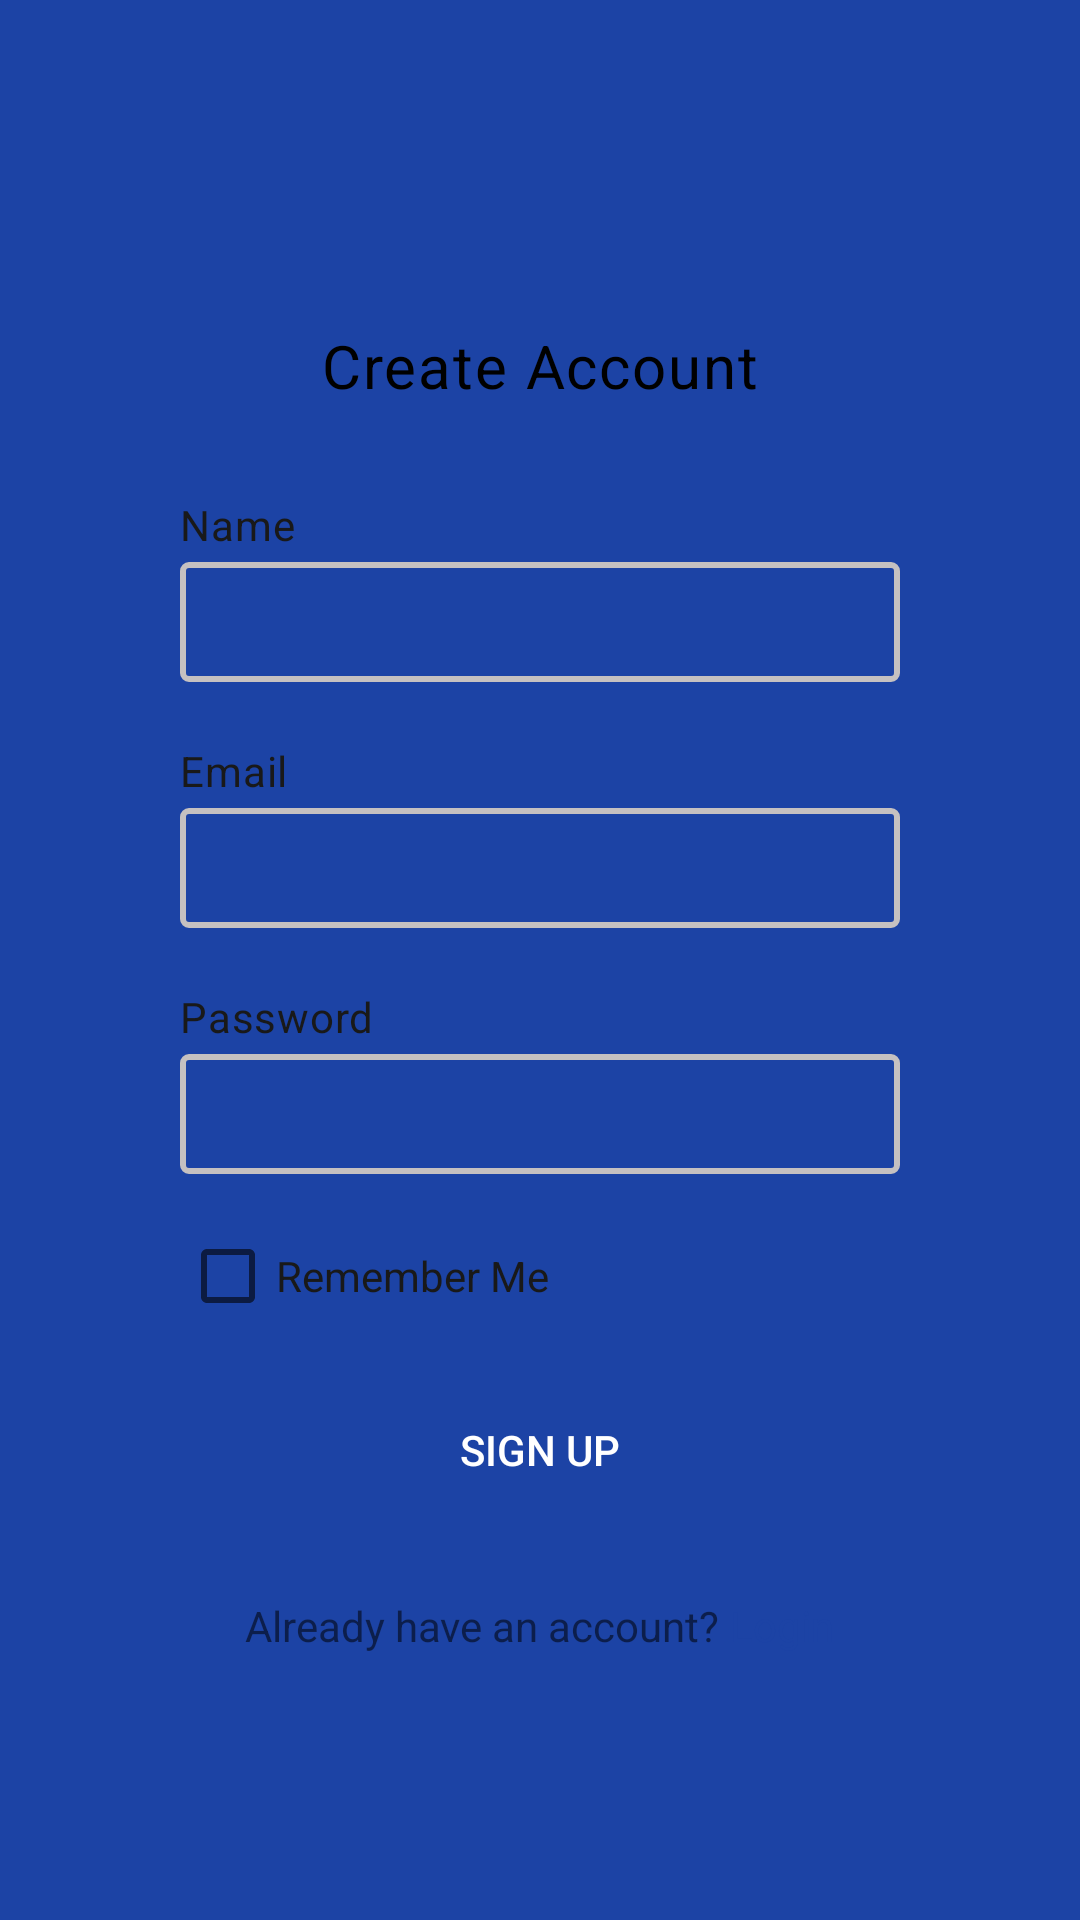

Android layout source for this screen:
<!-- AndroidManifest.xml: application theme Theme.RichPanelAssesment1902898 -->
<!-- res/layout/activity_registration.xml -->
<?xml version="1.0" encoding="utf-8"?>
<RelativeLayout xmlns:android="http://schemas.android.com/apk/res/android"
    xmlns:app="http://schemas.android.com/apk/res-auto"
    xmlns:tools="http://schemas.android.com/tools"
    android:layout_width="match_parent"
    android:layout_height="match_parent"
    tools:context=".Registration_Activity"
    android:background="@color/blue">

    <RelativeLayout
        android:layout_width="match_parent"
        android:layout_height="wrap_content"
        android:layout_marginStart="30dp"
        android:layout_marginEnd="30dp"
        android:background="@drawable/cardround"
        android:padding="30dp"
        android:layout_centerVertical="true">
        <TextView
            android:layout_width="wrap_content"
            android:layout_height="wrap_content"
            android:text="Create Account"
            android:textColor="@color/black"
            android:layout_marginTop="20dp"
            android:layout_centerHorizontal="true"
            android:textSize="20sp"
            android:id="@+id/tag1"
            style="@style/TextAppearance.MaterialComponents.Body1"/>

        <TextView
            android:layout_width="wrap_content"
            android:layout_height="wrap_content"
            android:text="Name"
            android:textColor="@color/darkGrey"
            android:layout_below="@+id/tag1"
            android:id="@+id/tag2"
            style="@style/TextAppearance.MaterialComponents.Body2"
            android:layout_marginTop="30dp"
            />
        <EditText
            android:layout_width="match_parent"
            android:layout_height="40dp"
            android:id="@+id/nameEdit"
            android:paddingStart="10dp"
            android:textColor="@color/darkGrey"
            android:layout_marginTop="3dp"
            android:inputType="text"
            android:textSize="14sp"
            android:background="@drawable/editround"
            android:gravity="center_vertical"
            android:layout_below="@id/tag2"
            />

        <TextView
            android:layout_width="wrap_content"
            android:layout_height="wrap_content"
            android:text="Email"
            android:textColor="@color/darkGrey"
            android:layout_below="@+id/nameEdit"
            android:id="@+id/tag3"
            style="@style/TextAppearance.MaterialComponents.Body2"
            android:layout_marginTop="20dp"
            />
        <EditText
            android:layout_width="match_parent"
            android:layout_height="40dp"
            android:id="@+id/emailEdit"
            android:paddingStart="10dp"
            android:layout_marginTop="3dp"
            android:textSize="14sp"
            android:inputType="textEmailAddress"
            android:textColor="@color/darkGrey"
            android:background="@drawable/editround"
            android:gravity="center_vertical"
            android:layout_below="@id/tag3"
            />

        <TextView
            android:layout_width="wrap_content"
            android:layout_height="wrap_content"
            android:text="Password"
            android:layout_below="@+id/emailEdit"
            android:id="@+id/tag4"
            android:textColor="@color/darkGrey"
            style="@style/TextAppearance.MaterialComponents.Body2"
            android:layout_marginTop="20dp"
            />
        <EditText
            android:layout_width="match_parent"
            android:layout_height="40dp"
            android:id="@+id/passEdit"
            android:textColor="@color/darkGrey"
            android:layout_marginTop="3dp"
            android:paddingStart="10dp"
            android:inputType="textPassword"
            android:textSize="14sp"
            android:background="@drawable/editround"
            android:gravity="center_vertical"
            android:layout_below="@id/tag4"
            />

        <CheckBox
            android:layout_width="wrap_content"
            android:layout_height="wrap_content"
            android:layout_below="@id/passEdit"
            android:layout_marginTop="10dp"
            android:text="Remember Me"
            android:id="@+id/checkbox"
            android:textColor="@color/darkGrey"
            android:textColorHighlight="@color/blue"

            />

        <androidx.appcompat.widget.AppCompatButton
            android:layout_width="match_parent"
            android:layout_height="wrap_content"
            android:text="Sign Up"
            android:id="@+id/signup"
            android:layout_marginTop="10dp"
            android:layout_below="@id/checkbox"
            android:background="@drawable/buttonround"
            android:textColor="@color/white"/>

        <RelativeLayout
            android:layout_width="wrap_content"
            android:layout_height="wrap_content"
            android:layout_below="@id/signup"
            android:layout_marginTop="25dp"
            android:layout_centerHorizontal="true">
            <TextView
                android:layout_width="wrap_content"
                android:layout_height="wrap_content"
                android:text="Already have an account? "
                android:id="@+id/tag5" />
            <TextView
                android:layout_width="wrap_content"
                android:layout_height="wrap_content"
                android:text="Login"
                android:id="@+id/login"
                android:layout_alignTop="@id/tag5"
                android:layout_toEndOf="@id/tag5"
                android:textColor="@color/blue"
                />
        </RelativeLayout>


    </RelativeLayout>

</RelativeLayout>
<!-- resources referenced by this layout -->
<resources>
  <color name="black">#FF000000</color>
  <color name="blue">#1C43A5</color>
  <color name="darkGrey">#191919</color>
  <color name="white">#FFFFFFFF</color>
  <!-- drawable editround (drawable) -->
  <?xml version="1.0" encoding="utf-8"?>
  <shape xmlns:android="http://schemas.android.com/apk/res/android"
      android:shape="rectangle">
      <corners android:radius="2dp"/>
      <stroke android:width="2dp"
          android:color="#C5C1C1"/>
  </shape>
  <style name="Theme.RichPanelAssesment1902898" parent="Theme.MaterialComponents.DayNight.NoActionBar">
          
          <item name="colorPrimary">@color/purple_500</item>
          <item name="colorPrimaryVariant">@color/purple_700</item>
          <item name="colorOnPrimary">@color/white</item>
          
          <item name="colorSecondary">@color/teal_200</item>
          <item name="colorSecondaryVariant">@color/teal_700</item>
          <item name="colorOnSecondary">@color/black</item>
          
          <item name="android:statusBarColor" tools:targetApi="l">?attr/colorPrimaryVariant</item>
          
      </style>
  <color name="purple_500">#FF6200EE</color>
  <color name="purple_700">#FF3700B3</color>
  <color name="teal_200">#101E91</color>
  <color name="teal_700">#FF018786</color>
</resources>
